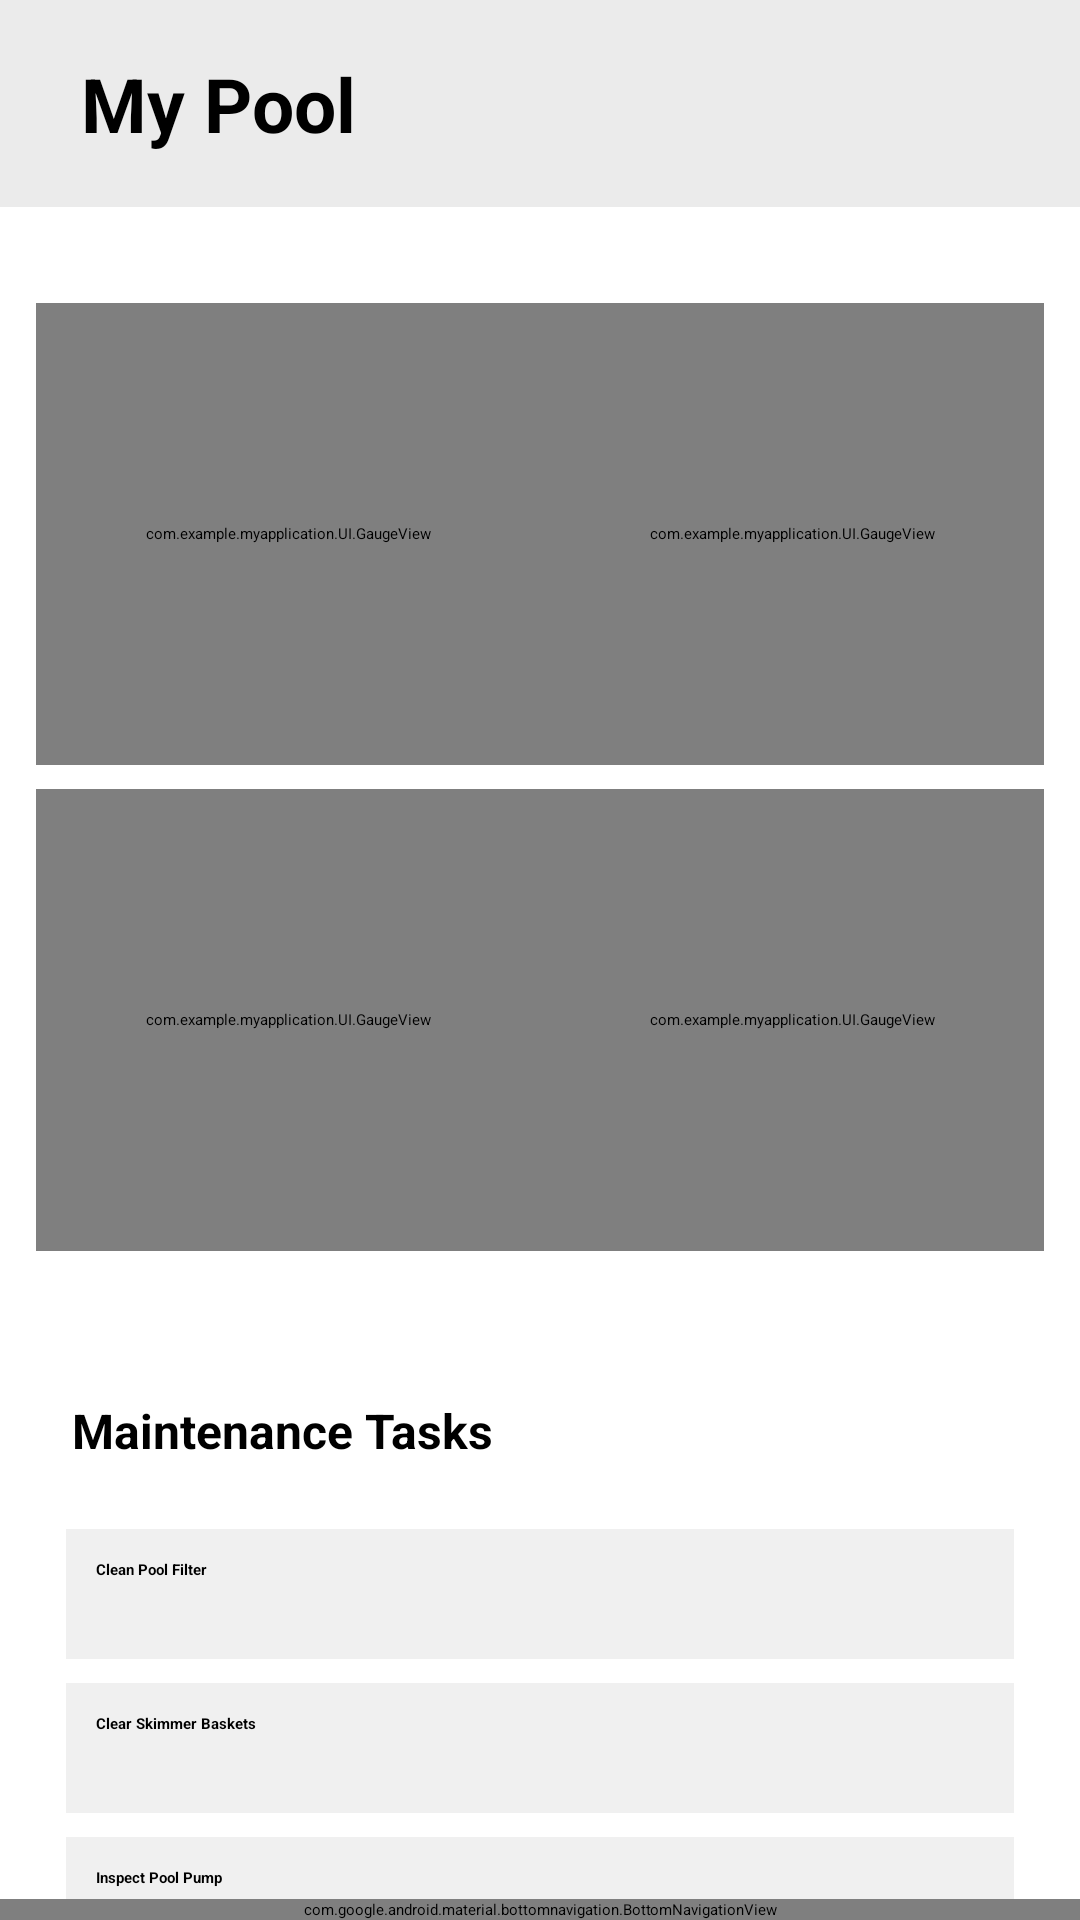

The Android layout XML behind this screen, and the referenced resources:
<!-- AndroidManifest.xml: application theme Theme.MyApplication -->
<!-- res/layout/activity_main.xml -->
<?xml version="1.0" encoding="utf-8"?>
<androidx.constraintlayout.widget.ConstraintLayout xmlns:android="http://schemas.android.com/apk/res/android"
    xmlns:app="http://schemas.android.com/apk/res-auto"
    xmlns:tools="http://schemas.android.com/tools"
    android:id="@+id/main"
    android:layout_width="match_parent"
    android:layout_height="match_parent"
    tools:context=".View.MainActivity">

    <androidx.appcompat.widget.Toolbar
        android:id="@+id/toolbar3"
        android:layout_width="0dp"
        android:layout_height="69dp"
        android:background="#61CACACA"
        app:layout_constraintEnd_toEndOf="parent"
        app:layout_constraintStart_toStartOf="parent"
        app:layout_constraintTop_toTopOf="parent" />

    <ImageView
        android:id="@+id/info"
        android:layout_width="37dp"
        android:layout_height="37dp"
        android:layout_alignParentEnd="true"
        android:layout_centerVertical="true"
        android:layout_marginTop="18dp"
        android:contentDescription="@string/info"
        android:src="@drawable/ic_info"
        app:layout_constraintTop_toTopOf="@+id/toolbar3"
        app:layout_constraintStart_toStartOf="parent"
        app:layout_constraintEnd_toEndOf="parent"
        app:layout_constraintHorizontal_bias="0.930"
        android:rotation="180"/>

    <TextView
        android:id="@+id/textView4"
        android:layout_width="wrap_content"
        android:layout_height="wrap_content"
        android:fontFamily="sans-serif"
        android:text="@string/my_pool"
        android:textSize="25sp"
        android:textStyle="bold"
        app:layout_constraintBottom_toBottomOf="@+id/toolbar3"
        app:layout_constraintTop_toTopOf="@+id/toolbar3"
        app:layout_constraintEnd_toEndOf="parent"
        app:layout_constraintHorizontal_bias="0.1"
        app:layout_constraintStart_toStartOf="parent" />

    <ScrollView
        android:id="@+id/main_scroll_view"
        android:layout_width="0dp"
        android:layout_height="0dp"
        app:layout_constraintTop_toBottomOf="@+id/toolbar3"
        app:layout_constraintBottom_toTopOf="@+id/bottom_nav"
        app:layout_constraintStart_toStartOf="parent"
        app:layout_constraintEnd_toEndOf="parent">

        <androidx.constraintlayout.widget.ConstraintLayout
            android:layout_width="match_parent"
            android:layout_height="wrap_content"
            android:paddingBottom="20dp">

            <com.example.myapplication.UI.GaugeView
                android:id="@+id/depth_gauge"
                android:layout_width="168dp"
                android:layout_height="154dp"
                android:layout_marginStart="32dp"
                android:layout_marginTop="32dp"
                app:layout_constraintStart_toStartOf="parent"
                app:layout_constraintTop_toTopOf="parent"
                app:layout_constraintEnd_toStartOf="@+id/temp_gauge"/>

            <com.example.myapplication.UI.GaugeView
                android:id="@+id/temp_gauge"
                android:layout_width="168dp"
                android:layout_height="154dp"
                android:layout_marginTop="32dp"
                android:layout_marginEnd="32dp"
                app:layout_constraintEnd_toEndOf="parent"
                app:layout_constraintStart_toEndOf="@+id/depth_gauge"
                app:layout_constraintTop_toTopOf="parent" />

            <com.example.myapplication.UI.GaugeView
                android:id="@+id/tds_gauge"
                android:layout_width="168dp"
                android:layout_height="154dp"
                android:layout_marginStart="32dp"
                android:layout_marginTop="194dp"
                app:layout_constraintStart_toStartOf="parent"
                app:layout_constraintTop_toTopOf="parent"
                app:layout_constraintEnd_toStartOf="@id/ph_gauge"/>

            <com.example.myapplication.UI.GaugeView
                android:id="@+id/ph_gauge"
                android:layout_width="168dp"
                android:layout_height="154dp"
                android:layout_marginEnd="32dp"
                app:layout_constraintEnd_toEndOf="parent"
                android:layout_marginTop="194dp"
                app:layout_constraintTop_toTopOf="parent"
                app:layout_constraintStart_toEndOf="@+id/tds_gauge" />

            <View
                android:id="@+id/divider6"
                android:layout_width="match_parent"
                android:layout_height="1dp"
                android:layout_marginTop="372dp"
                android:background="?android:attr/listDivider"
                app:layout_constraintStart_toStartOf="parent"
                app:layout_constraintTop_toTopOf="parent" />

            <TextView
                android:id="@+id/textView5"
                android:layout_width="wrap_content"
                android:layout_height="wrap_content"
                android:layout_marginTop="24dp"
                android:layout_marginStart="24dp"
                android:fontFamily="sans-serif"
                android:text="@string/maintenance_tasks"
                android:textSize="16sp"
                android:textStyle="bold"
                app:layout_constraintStart_toStartOf="parent"
                app:layout_constraintTop_toBottomOf="@+id/divider6" />
            <ImageView
                android:id="@+id/add"
                android:layout_width="37dp"
                android:layout_height="37dp"
                android:layout_alignParentEnd="true"
                android:layout_centerVertical="true"
                android:layout_marginTop="18dp"
                android:contentDescription="@string/info"
                android:src="@drawable/ic_add_task"
                app:layout_constraintTop_toTopOf="@+id/divider6"
                app:layout_constraintStart_toStartOf="parent"
                app:layout_constraintEnd_toEndOf="parent"
                app:layout_constraintHorizontal_bias="0.930"
                android:rotation="180"/>

            <LinearLayout
                android:id="@+id/maintenance_container"
                android:layout_width="match_parent"
                android:layout_height="wrap_content"
                android:orientation="vertical"
                android:padding="22dp"
                app:layout_constraintTop_toBottomOf="@+id/textView5">

                <LinearLayout
                    android:id="@+id/layout_filter"
                    android:layout_width="match_parent"
                    android:layout_height="wrap_content"
                    android:layout_marginBottom="8dp"
                    android:background="#F0F0F0"
                    android:padding="10dp"
                    android:orientation="horizontal"
                    android:gravity="center_vertical">
                    <LinearLayout
                        android:layout_width="0dp"
                        android:layout_height="wrap_content"
                        android:layout_weight="1"
                        android:orientation="vertical">
                        <TextView
                            android:layout_width="wrap_content"
                            android:layout_height="wrap_content"
                            android:text="@string/clean_pool_filter"
                            android:textStyle="bold" />
                        <TextView
                            android:id="@+id/date_filter"
                            android:layout_width="wrap_content"
                            android:layout_height="wrap_content"
                            android:text=""
                            android:textSize="12sp" />
                    </LinearLayout>
                    <CheckBox
                        android:id="@+id/check_filter"
                        android:layout_width="wrap_content"
                        android:layout_height="wrap_content" />
                </LinearLayout>

                <LinearLayout
                    android:id="@+id/layout_skimmer"
                    android:layout_width="match_parent"
                    android:layout_height="wrap_content"
                    android:layout_marginBottom="8dp"
                    android:background="#F0F0F0"
                    android:padding="10dp"
                    android:orientation="horizontal"
                    android:gravity="center_vertical">
                    <LinearLayout
                        android:layout_width="0dp"
                        android:layout_height="wrap_content"
                        android:layout_weight="1"
                        android:orientation="vertical">
                        <TextView
                            android:layout_width="wrap_content"
                            android:layout_height="wrap_content"
                            android:text="@string/clear_skimmer_baskets"
                            android:textStyle="bold" />
                        <TextView
                            android:id="@+id/date_skimmer"
                            android:layout_width="wrap_content"
                            android:layout_height="wrap_content"
                            android:text=""
                            android:textSize="12sp" />
                    </LinearLayout>
                    <CheckBox
                        android:id="@+id/check_skimmer"
                        android:layout_width="wrap_content"
                        android:layout_height="wrap_content" />
                </LinearLayout>

                <LinearLayout
                    android:id="@+id/layout_pump"
                    android:layout_width="match_parent"
                    android:layout_height="wrap_content"
                    android:background="#F0F0F0"
                    android:padding="10dp"
                    android:orientation="horizontal"
                    android:gravity="center_vertical">
                    <LinearLayout
                        android:layout_width="0dp"
                        android:layout_height="wrap_content"
                        android:layout_weight="1"
                        android:orientation="vertical">
                        <TextView
                            android:layout_width="wrap_content"
                            android:layout_height="wrap_content"
                            android:text="@string/inspect_pool_pump"
                            android:textStyle="bold" />
                        <TextView
                            android:id="@+id/date_pump"
                            android:layout_width="wrap_content"
                            android:layout_height="wrap_content"
                            android:text=""
                            android:textSize="12sp" />
                    </LinearLayout>
                    <CheckBox
                        android:id="@+id/check_pump"
                        android:layout_width="wrap_content"
                        android:layout_height="wrap_content" />
                </LinearLayout>
            </LinearLayout>

        </androidx.constraintlayout.widget.ConstraintLayout>
    </ScrollView>

    <com.google.android.material.bottomnavigation.BottomNavigationView
        android:id="@+id/bottom_nav"
        android:layout_width="match_parent"
        android:layout_height="wrap_content"
        android:fitsSystemWindows="false"
        app:itemHorizontalTranslationEnabled="false"
        app:itemIconTint="@null"
        app:labelVisibilityMode="labeled"
        app:layout_constraintBottom_toBottomOf="parent"
        app:layout_constraintStart_toStartOf="parent"
        app:layout_constraintEnd_toEndOf="parent"
        app:menu="@menu/bottom_nav" />

</androidx.constraintlayout.widget.ConstraintLayout>
<!-- resources referenced by this layout -->
<resources>
  <string name="clean_pool_filter">Clean Pool Filter</string>
  <string name="clear_skimmer_baskets">Clear Skimmer Baskets</string>
  <string name="info">INFO</string>
  <string name="inspect_pool_pump">Inspect Pool Pump</string>
  <string name="maintenance_tasks">Maintenance Tasks</string>
  <string name="my_pool">My Pool</string>
</resources>
